pico-8 play session: hold ← + tap ❎, after a click and taps of 🅾, ❎, 🅾+❎, 🅾 in the second before t = 0

[t = 1 s] hold ← ~1s, tap ❎ ~2×
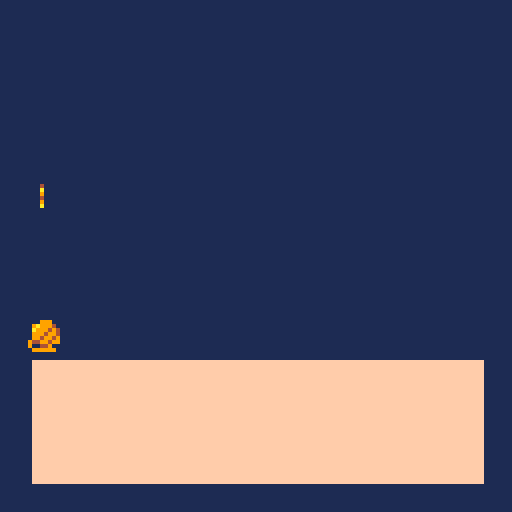
[t = 8 s] hold ← ~8s, tap ❎ ~14×
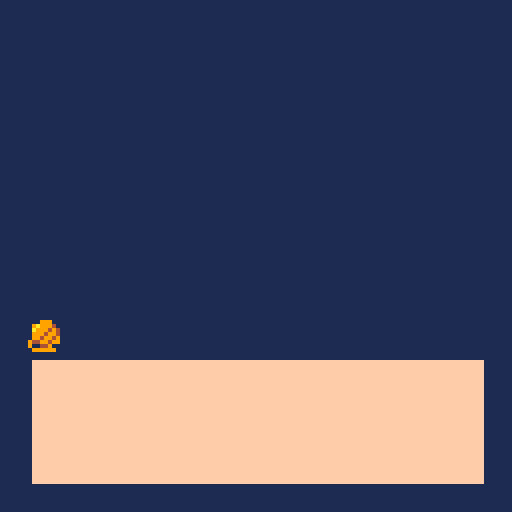

pico-8 cartridge
version 43
__lua__
function _init()
 shipx = 64
 shipy = 80
-- bulletx = shipx
 bullety = shipy-15
-- ball = spr(1)
-- string = spr(2)
-- enemy_1 = spr(3)
	shipspd = 3
	box1x = 8
	box1y = 90
	box2x = 120
	box2y = 120
--	col = 3
end

function _update()
--	col+=1	

	if shipx < 10 then
		shipx = 10
	elseif shipx > 110 then
		shipx = 110
	elseif shipy > box2y-10 then
		shipy = box2y-10
	elseif shipy < box1x then
		shipy = box1x
	end

 if btn(➡️) then
  shipx+=shipspd
	end
 if btn(⬅️) then
  shipx-=shipspd
	end
 if btn(⬆️) then
  shipy-=shipspd
	end
 if btn(⬇️) then
  shipy+=shipspd
	end
 if btnp(❎) then
  print("░")
  bullety-=5
	end
	
	
end

function _draw() 
 cls(1)
-- spr(0,y1)
 rectfill(box1x,box1y,box2x,box2y,15)
	spr(1,shipx,shipy)
	spr(2,shipx,bullety)
--	circ(25,25,50,)

end
__gfx__
000000000009990000000000002200000009400000055000000000000000000000000000000ee00000000000000000000000000000000000000000000ddddddd
0000000009a9994000040000002200000004400000065000000000000000000000000000000ee00000000000000000000000000000000000000000000d000000
007007000a999494000a0000002200000004900000055000000000000000000000000090000ee00000000000000000000000000000000000000000000d000000
0007700009994994000900000022000000044000000560000000000000000000000009a900e00e0044440000000000000000000000000000000000000d000000
000770000994994900040000002200000009400000055000400000000000000000000090ee0000ee49940000000010014440000000000000000000000d000000
0070070094499499000900000022000000044000005ee500400000000ccccc00000000900000000049940000000001100440000000000000000000700d000000
0000000090044900000a000002882000004ee400006ee6004444444000000000000000900000000044440000000001100440000000444444000000c00d000000
000000000999999000000000002200000004400000055000400000400000000000000999000000004444000000001001044000000004444000000000dd000000
ddddddd0000000000000000000000000000000000000000000000000000000000000000000000000000000000000000000000000000000000000000000000000
000000d0000490000000000000000000000000000000000000000000000000000000000000000000000000000000000000000000000000000000000000000000
000000d000a000000000000000000000000000000000000000000000000000000000000000000000000000000000000000000000000000000000000000000000
000000d0009000000000000000000000000000000000000000000000000000000000000000000000000000000000000000000000000000000000000000000000
000000d0009a00000000000000000000000000000000000000000000000000000000000000000000000000000000000000000000000000000000000000000000
000000d0000094000000000000000000000000000000000000000000000000000000000000000000000000000000000000000000000000000000000000000000
000000d00000a9000000000000000000000000000000000000000000000000000000000000000000000000000000000000000000000000000000000000000000
000000dd000900000000000000000000000000000000000000000000000000000000000000000000000000000000000000000000000000000000000000000000
